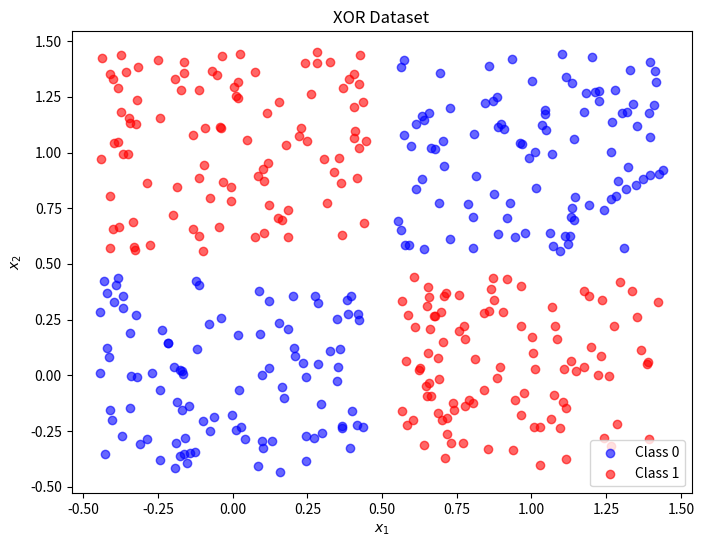

Write Python code to recreate this figure.

import numpy as np
import pandas as pd
import matplotlib.pyplot as plt


# Parameters
n_samples = 400  # Total number of points
#noise = 0.15      # Amount of noise to add to the points
noise = 0.45

# Generate XOR pattern points
np.random.seed(42)  # For reproducibility
X = np.empty((0, 2))
y = np.empty(0, dtype=int)

# Define XOR logic
xor_points = [(0, 0), (1, 1), (0, 1), (1, 0)]
labels = [0, 0, 1, 1]  # Points (0,0) and (1,1) are in class 0, others in class 1

for (x1, x2), label in zip(xor_points, labels):
    #X = np.vstack([X, np.random.normal((x1, x2), noise, (n_samples // 4, 2))])
    center = np.asarray((x1, x2), dtype=float)
    a = noise
    X = np.vstack([X, center + np.random.uniform(-a, a, size=(n_samples // 4, 2))])
    y = np.hstack([y, np.full(n_samples // 4, label)])

# shuffle the data.
shuffled_indices = np.random.permutation(len(y))
X = X[shuffled_indices]
y = y[shuffled_indices]


# Visualize the dataset
plt.figure(figsize=(8, 6))
plt.scatter(X[y == 0][:, 0], X[y == 0][:, 1], color='blue', label="Class 0", alpha=0.6)
plt.scatter(X[y == 1][:, 0], X[y == 1][:, 1], color='red', label="Class 1", alpha=0.6)
plt.xlabel("$x_1$")
plt.ylabel("$x_2$")
plt.legend()
plt.title("XOR Dataset")
plt.show()

# Save to CSV
data_xor = pd.DataFrame(np.hstack((X, y.reshape(-1, 1))), columns=['$x_1$', '$x_2$', 'target'])
data_xor.to_csv('ex5_xor_uniform.csv', index=False)
print("XOR dataset saved as 'ex5_xor_uniform.csv'.")
